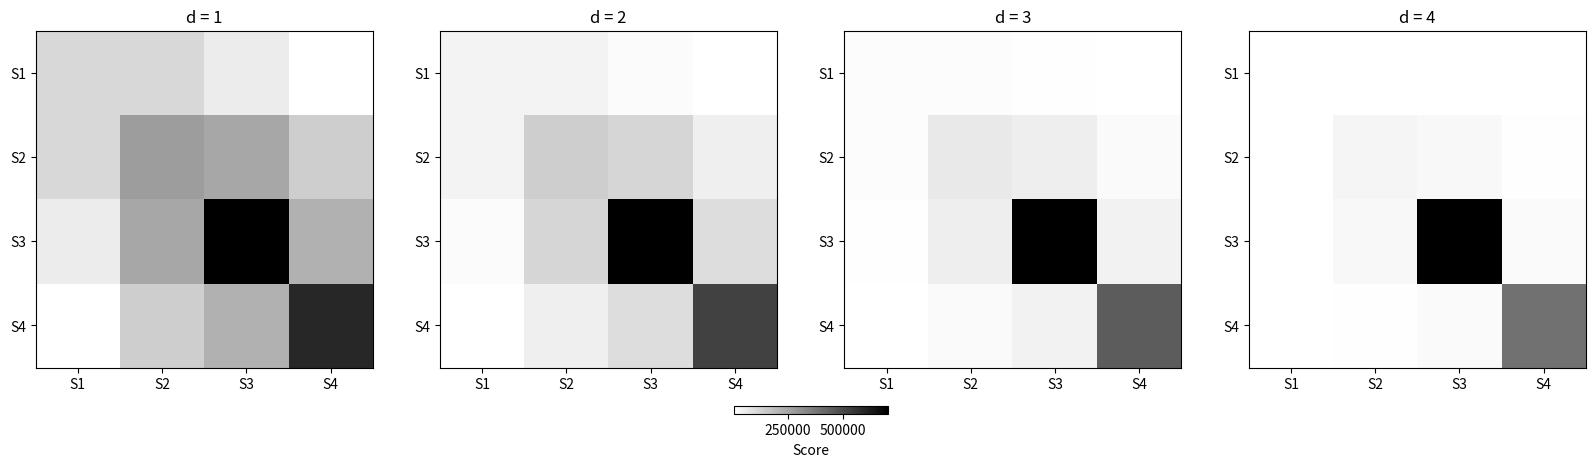

Here is the Python script that generated this plot:
import re

from collections import Counter 
import pandas as pd
import matplotlib.pyplot as plt



examples = [
    "They call it a Royale with cheese.",
    "A Royale with cheese. What do they call a Big Mac?",
    "Well, a Big Mac is a Big Mac, but they call it le Big-Mac.",
    "Le Big-Mac. Ha ha ha ha. What do they call a Whopper?"
]
language = set()
all_sentences= []
for sentence in examples:
    each_sentence = Counter()
    words= re.findall(r'\b\w+', sentence.lower())
    language.update(words)
    each_sentence.update(words)
    all_sentences.append(each_sentence)
    

kernel_matrices= {}
def calculate_score(all_sentences, d):
    score_table = [[0] * 4 for _ in range(4)]
    for i, mainsentence in enumerate(all_sentences, start=0):
        for j, comparedsentence in enumerate(all_sentences, start=0):
            for key, value in mainsentence.items():
                if key in comparedsentence:
                    score= value*comparedsentence[key]
                    score_table[i][j]=score_table[i][j]+score
            score_table[i][j]= score_table[i][j]**d
    kernel_matrices[d]= score_table
    

for d in [1,2,3,4]:
    calculate_score(all_sentences, d)

def pretty_print(kernel_matrices):
    for d, score_table in kernel_matrices.items():
        print(f"Kernel matrix for d = {d}:")
        score_df = pd.DataFrame(score_table, columns=["S1", "S2", "S3", "S4"], index=["S1", "S2", "S3", "S4"])
        print(score_df)
        print()
pretty_print(kernel_matrices)

def plot_kernel_matrices(kernel_matrices):
    fig, axes = plt.subplots(1, 4, figsize=(20, 5))  # Adjust the figure size if needed
    
    # Loop through each d value and corresponding score table
    for idx, (d, score_table) in enumerate(kernel_matrices.items()):
        ax = axes[idx]  # Select the current axis
        cax = ax.imshow(score_table, cmap='gray_r', interpolation='nearest')
        ax.set_title(f"d = {d}")
        ax.set_xticks(range(4))
        ax.set_xticklabels(["S1", "S2", "S3", "S4"])
        ax.set_yticks(range(4))
        ax.set_yticklabels(["S1", "S2", "S3", "S4"])
    
    # Add a color bar for the last plot, which will apply to all subplots
    fig.colorbar(cax, ax=axes, orientation='horizontal', fraction=0.02, pad=0.1, label='Score')
    plt.show()

# Call the plotting function
plot_kernel_matrices(kernel_matrices)












